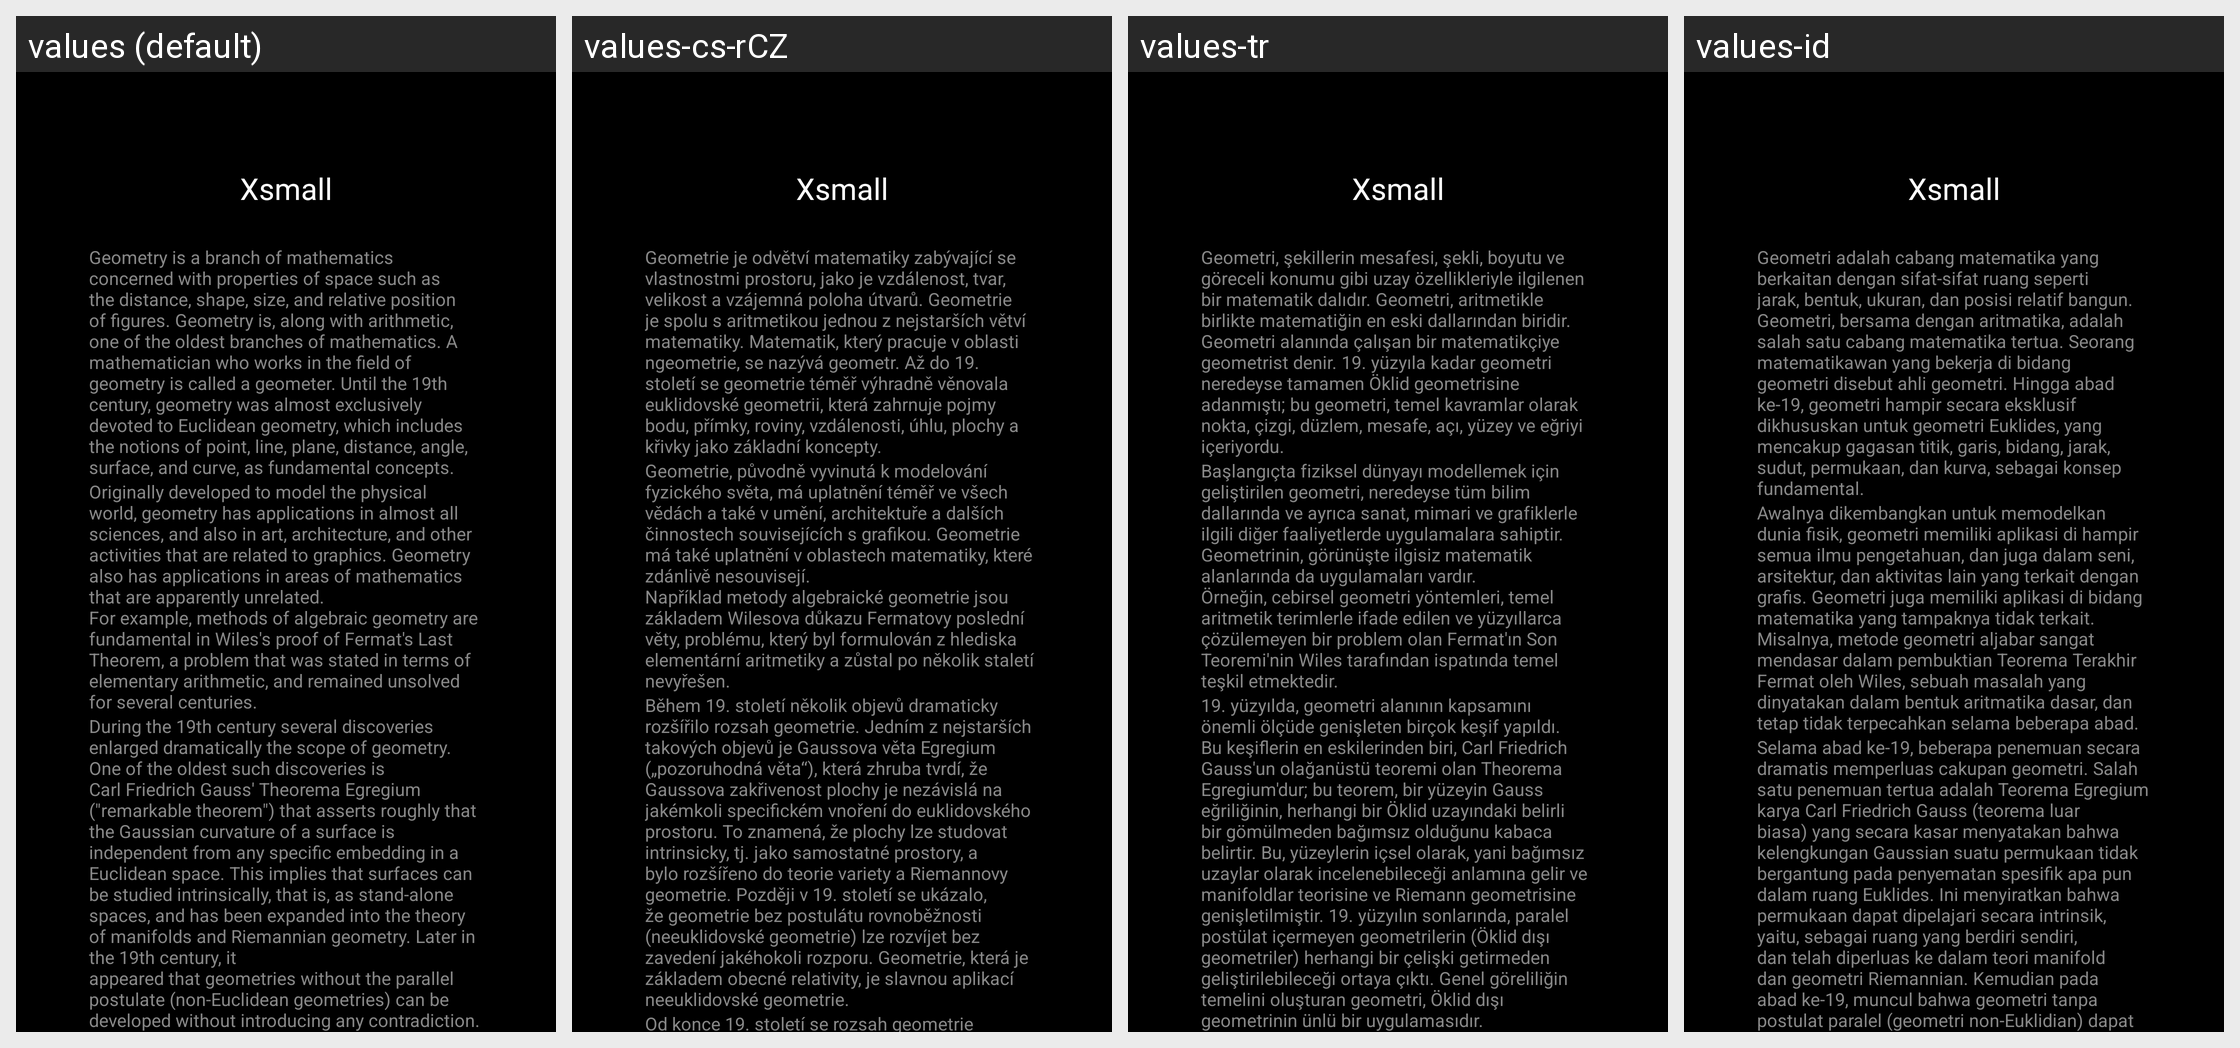

Translations of the strings shown on this Android screen, per locale in the grid:
Android screen res/layout/fragment_reading_test.xml rendered under 4 locales, left to right: values (default), values-cs-rCZ, values-tr, values-id. Device: Nexus 5 (rendered at 1080×1920; each locale shown at half size, 540×960, under a caption strip naming it); theme Theme.BadPixelSearch.
Other locales in the repository, not shown: values-ar, values-es, values-hi, values-it, values-ja, values-ko, values-pt, values-pt-rBR, values-ro, values-ru.
Strings drawn on this screen, with the default value and each locale's value (text and hints the layout hard-codes, and strings that could not be matched under every locale, appear in the picture but are not listed):

xsmall
  values: Xsmall
  values-cs-rCZ: Xsmall
  values-tr: Xsmall
  values-id: Xsmall

text_r_1
  values: Geometry is a branch of mathematics concerned with properties of space such as the distance, shape, size, and relative position of figures. Geometry is, along with arithmetic, one of the oldest branches of mathematics. A mathematician who works in the field of
      geometry is called a geometer. Until the 19th century, geometry was almost exclusively devoted to Euclidean geometry, which includes the …[clipped]
  values-cs-rCZ: Geometrie je odvětví matematiky zabývající se vlastnostmi prostoru, jako je vzdálenost, tvar, velikost a vzájemná poloha útvarů. Geometrie je spolu s aritmetikou jednou z nejstarších větví matematiky. Matematik, který pracuje v oblasti ngeometrie, se nazývá geometr. Až do 19. století se geometrie téměř výhradně věnovala euklidovské geometrii, která zahrnuje pojmy bodu, přímky, roviny, …[clipped]
  values-tr: Geometri, şekillerin mesafesi, şekli, boyutu ve göreceli konumu gibi uzay özellikleriyle ilgilenen bir matematik dalıdır. Geometri, aritmetikle birlikte matematiğin en eski dallarından biridir. Geometri alanında çalışan bir matematikçiye geometrist denir. 19. yüzyıla kadar geometri neredeyse tamamen Öklid geometrisine adanmıştı; bu geometri, temel kavramlar olarak nokta, çizgi, düzlem, mesafe, …[clipped]
  values-id: Geometri adalah cabang matematika yang berkaitan dengan sifat-sifat ruang seperti jarak, bentuk, ukuran, dan posisi relatif bangun. Geometri, bersama dengan aritmatika, adalah salah satu cabang matematika tertua. Seorang matematikawan yang bekerja di bidang geometri disebut ahli geometri. Hingga abad ke-19, geometri hampir secara eksklusif dikhususkan untuk geometri Euklides, yang mencakup …[clipped]

text_r_2
  values: Originally developed to model the physical world, geometry has applications in almost all sciences, and also in art, architecture, and other activities that are related to graphics. Geometry also has applications in areas of mathematics that are apparently unrelated.
      For example, methods of algebraic geometry are fundamental in Wiles's proof of Fermat's Last Theorem, a problem that was stated in …[clipped]
  values-cs-rCZ: Geometrie, původně vyvinutá k modelování fyzického světa, má uplatnění téměř ve všech vědách a také v umění, architektuře a dalších činnostech souvisejících s grafikou. Geometrie má také uplatnění v oblastech matematiky, které zdánlivě nesouvisejí.
      Například metody algebraické geometrie jsou základem Wilesova důkazu Fermatovy poslední věty, problému, který byl formulován z hlediska elementární …[clipped]
  values-tr: Başlangıçta fiziksel dünyayı modellemek için geliştirilen geometri, neredeyse tüm bilim dallarında ve ayrıca sanat, mimari ve grafiklerle ilgili diğer faaliyetlerde uygulamalara sahiptir. Geometrinin, görünüşte ilgisiz matematik alanlarında da uygulamaları vardır.
      Örneğin, cebirsel geometri yöntemleri, temel aritmetik terimlerle ifade edilen ve yüzyıllarca çözülemeyen bir problem olan Fermat'ın …[clipped]
  values-id: Awalnya dikembangkan untuk memodelkan dunia fisik, geometri memiliki aplikasi di hampir semua ilmu pengetahuan, dan juga dalam seni, arsitektur, dan aktivitas lain yang terkait dengan grafis. Geometri juga memiliki aplikasi di bidang matematika yang tampaknya tidak terkait.
      Misalnya, metode geometri aljabar sangat mendasar dalam pembuktian Teorema Terakhir Fermat oleh Wiles, sebuah masalah yang …[clipped]

text_r_3
  values: During the 19th century several discoveries enlarged dramatically the scope of geometry. One of the oldest such discoveries is Carl Friedrich Gauss' Theorema Egregium ("remarkable theorem") that asserts roughly that the Gaussian curvature of a surface is
      independent from any specific embedding in a Euclidean space. This implies that surfaces can be studied intrinsically, that is, as stand-alone …[clipped]
  values-cs-rCZ: Během 19. století několik objevů dramaticky rozšířilo rozsah geometrie. Jedním z nejstarších takových objevů je Gaussova věta Egregium („pozoruhodná věta“), která zhruba tvrdí, že Gaussova zakřivenost plochy je nezávislá na jakémkoli specifickém vnoření do euklidovského prostoru. To znamená, že plochy lze studovat intrinsicky, tj. jako samostatné prostory, a bylo rozšířeno do teorie variety a …[clipped]
  values-tr: 19. yüzyılda, geometri alanının kapsamını önemli ölçüde genişleten birçok keşif yapıldı. Bu keşiflerin en eskilerinden biri, Carl Friedrich Gauss'un olağanüstü teoremi olan Theorema Egregium'dur; bu teorem, bir yüzeyin Gauss eğriliğinin, herhangi bir Öklid uzayındaki belirli bir gömülmeden bağımsız olduğunu kabaca belirtir. Bu, yüzeylerin içsel olarak, yani bağımsız uzaylar olarak …[clipped]
  values-id: Selama abad ke-19, beberapa penemuan secara dramatis memperluas cakupan geometri. Salah satu penemuan tertua adalah Teorema Egregium karya Carl Friedrich Gauss (teorema luar biasa) yang secara kasar menyatakan bahwa kelengkungan Gaussian suatu permukaan tidak bergantung pada penyematan spesifik apa pun dalam ruang Euklides. Ini menyiratkan bahwa permukaan dapat dipelajari secara intrinsik, yaitu, …[clipped]
